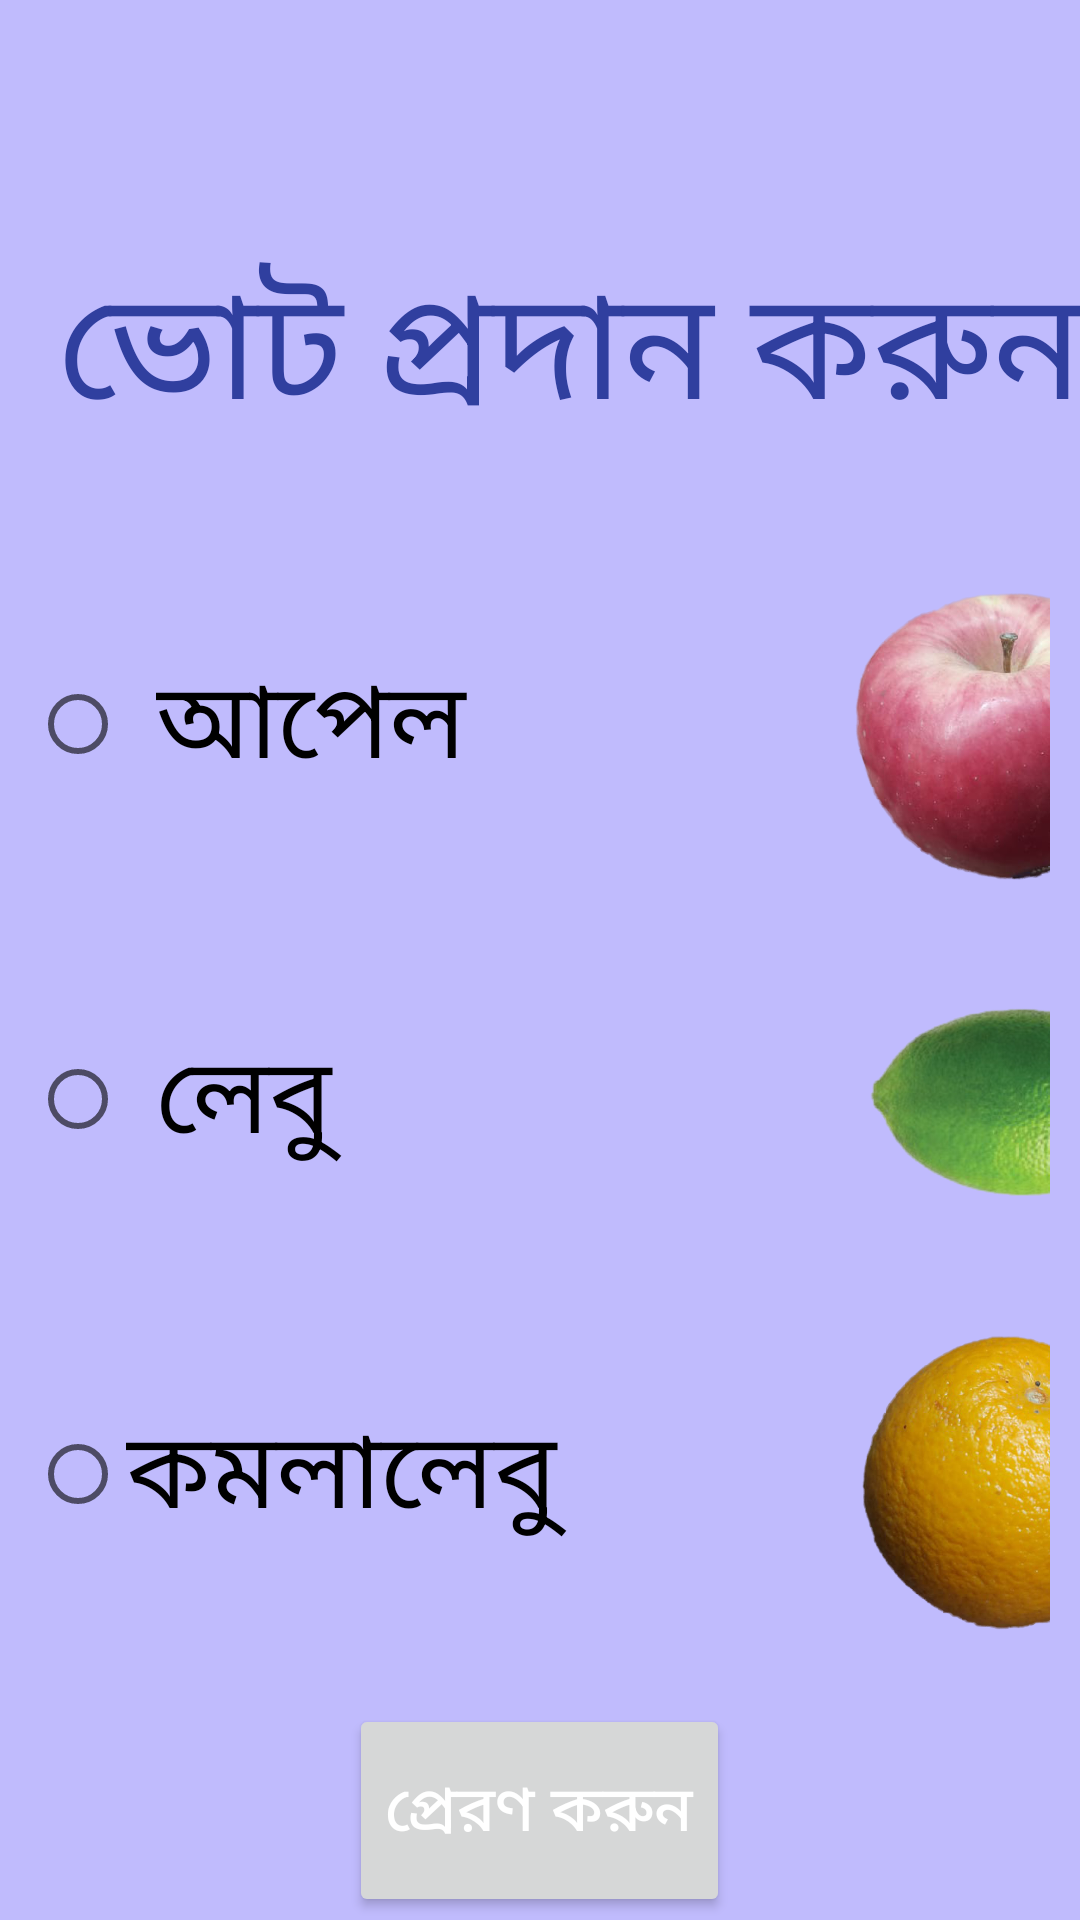

Android layout source for this screen:
<!-- AndroidManifest.xml: application theme Theme.DemoVoteFinger -->
<!-- res/layout/activity_main.xml -->
<?xml version="1.0" encoding="utf-8"?>
<LinearLayout xmlns:android="http://schemas.android.com/apk/res/android"
    xmlns:app="http://schemas.android.com/apk/res-auto"
    xmlns:tools="http://schemas.android.com/tools"
    android:layout_width="match_parent"
    android:layout_height="match_parent"
    android:gravity="center"
    android:orientation="vertical"
    tools:context=".MainActivity"
    android:background="#C0BBFD">

    <LinearLayout
        android:layout_width="match_parent"
        android:layout_height="wrap_content"
        android:orientation="vertical"
        android:gravity="center"
        >

        <TextView
            android:id="@+id/textView"
            android:layout_width="match_parent"
            android:layout_height="102dp"
            android:layout_marginLeft="10dp"
            android:layout_marginTop="80dp"
            android:text="ভোট প্রদান করুন"
            android:textAlignment="center"
            android:textColor="#303F9F"
            android:textSize="50dp"
            android:gravity="center_horizontal" />
    </LinearLayout>

    <LinearLayout
        android:layout_width="match_parent"
        android:layout_height="105dp"

        android:layout_margin="10dp"
        android:orientation="horizontal">

        <RadioButton
            android:paddingRight="20dp"
            android:paddingLeft="10dp"
            android:id="@+id/radioButton2"
            android:layout_width="225dp"
            android:layout_height="99dp"
            android:layout_marginRight="50dp"
            android:text="আপেল"
            android:textSize="35dp"
            android:onClick="onRadioButtonClicked"/>
            android:textColor="#303F9F"/>

        <ImageView

            android:id="@+id/imageView2"
            android:layout_width="100dp"
            android:layout_height="wrap_content"
            android:layout_gravity="right"
            app:srcCompat="@drawable/apple"

            />
    </LinearLayout>

    <LinearLayout
        android:layout_width="match_parent"
        android:layout_height="105dp"
        android:gravity="left"
        android:layout_margin="10dp"
        android:orientation="horizontal">

        <RadioButton
            android:paddingRight="20dp"
            android:paddingLeft="10dp"
            android:id="@+id/radioButton5"
            android:layout_width="225dp"
            android:layout_height="99dp"
            android:layout_marginRight="50dp"
            android:text="লেবু"
            android:textSize="35dp"
            android:onClick="onRadioButtonClicked"/>
            android:textColor="#303F9F"/>

        <ImageView
            android:id="@+id/imageView3"
            android:layout_width="110dp"
            android:layout_height="wrap_content"
            android:layout_gravity="right"
            app:srcCompat="@drawable/lemon" />
    </LinearLayout>

    <LinearLayout
        android:layout_width="match_parent"
        android:layout_height="105dp"
        android:gravity="left"
        android:layout_margin="10dp"
        android:orientation="horizontal">


        <RadioButton
            android:paddingRight="20dp"

            android:id="@+id/radioButton7"
            android:layout_width="225dp"
            android:layout_height="99dp"
            android:layout_marginRight="50dp"
            android:text="কমলালেবু"
            android:textSize="35dp"
            android:onClick="onRadioButtonClicked"/>
            android:textColor="#303F9F"/>

        <ImageView
            android:id="@+id/imageView4"
            android:layout_width="100dp"
            android:layout_height="wrap_content"
            android:layout_gravity="right"
            app:srcCompat="@drawable/orange" />
    </LinearLayout>

    <LinearLayout
        android:layout_width="match_parent"
        android:layout_height="match_parent"
        android:orientation="vertical"
        android:gravity="center">

        <Button
            android:id="@+id/button2"
            android:layout_width="127dp"
            android:layout_height="71dp"
            android:layout_marginTop="10dp"

            app:layout_constraintStart_toStartOf="parent"
            app:layout_constraintTop_toTopOf="parent"

            android:textSize="21dp"

            android:text="প্রেরণ করুন"
            android:textColor="@color/white" />
    </LinearLayout>


</LinearLayout>
<!-- resources referenced by this layout -->
<resources>
  <!-- drawable apple: png bitmap (drawable, 483021 bytes) -->
  <!-- drawable lemon: png bitmap (drawable, 426316 bytes) -->
  <!-- drawable orange: png bitmap (drawable, 880882 bytes) -->
  <style name="Theme.DemoVoteFinger" parent="Theme.MaterialComponents.DayNight.DarkActionBar">
          
          <item name="colorPrimary">@color/purple_500</item>
          <item name="colorPrimaryVariant">@color/purple_700</item>
          <item name="colorOnPrimary">@color/white</item>
          
          <item name="colorSecondary">@color/teal_200</item>
          <item name="colorSecondaryVariant">@color/teal_700</item>
          <item name="colorOnSecondary">@color/black</item>
          
          <item name="android:statusBarColor" tools:targetApi="l">?attr/colorPrimaryVariant</item>
          
      </style>
  <!-- not gathered from this repository: default colours our renderer supplied (Android Studio template values) -->
  <color name="purple_500">#FF6200EE</color>
  <color name="purple_700">#FF3700B3</color>
  <color name="teal_200">#FF03DAC5</color>
  <color name="teal_700">#FF018786</color>
  <color name="black">#FF000000</color>
  <color name="white">#FFFFFFFF</color>
</resources>
